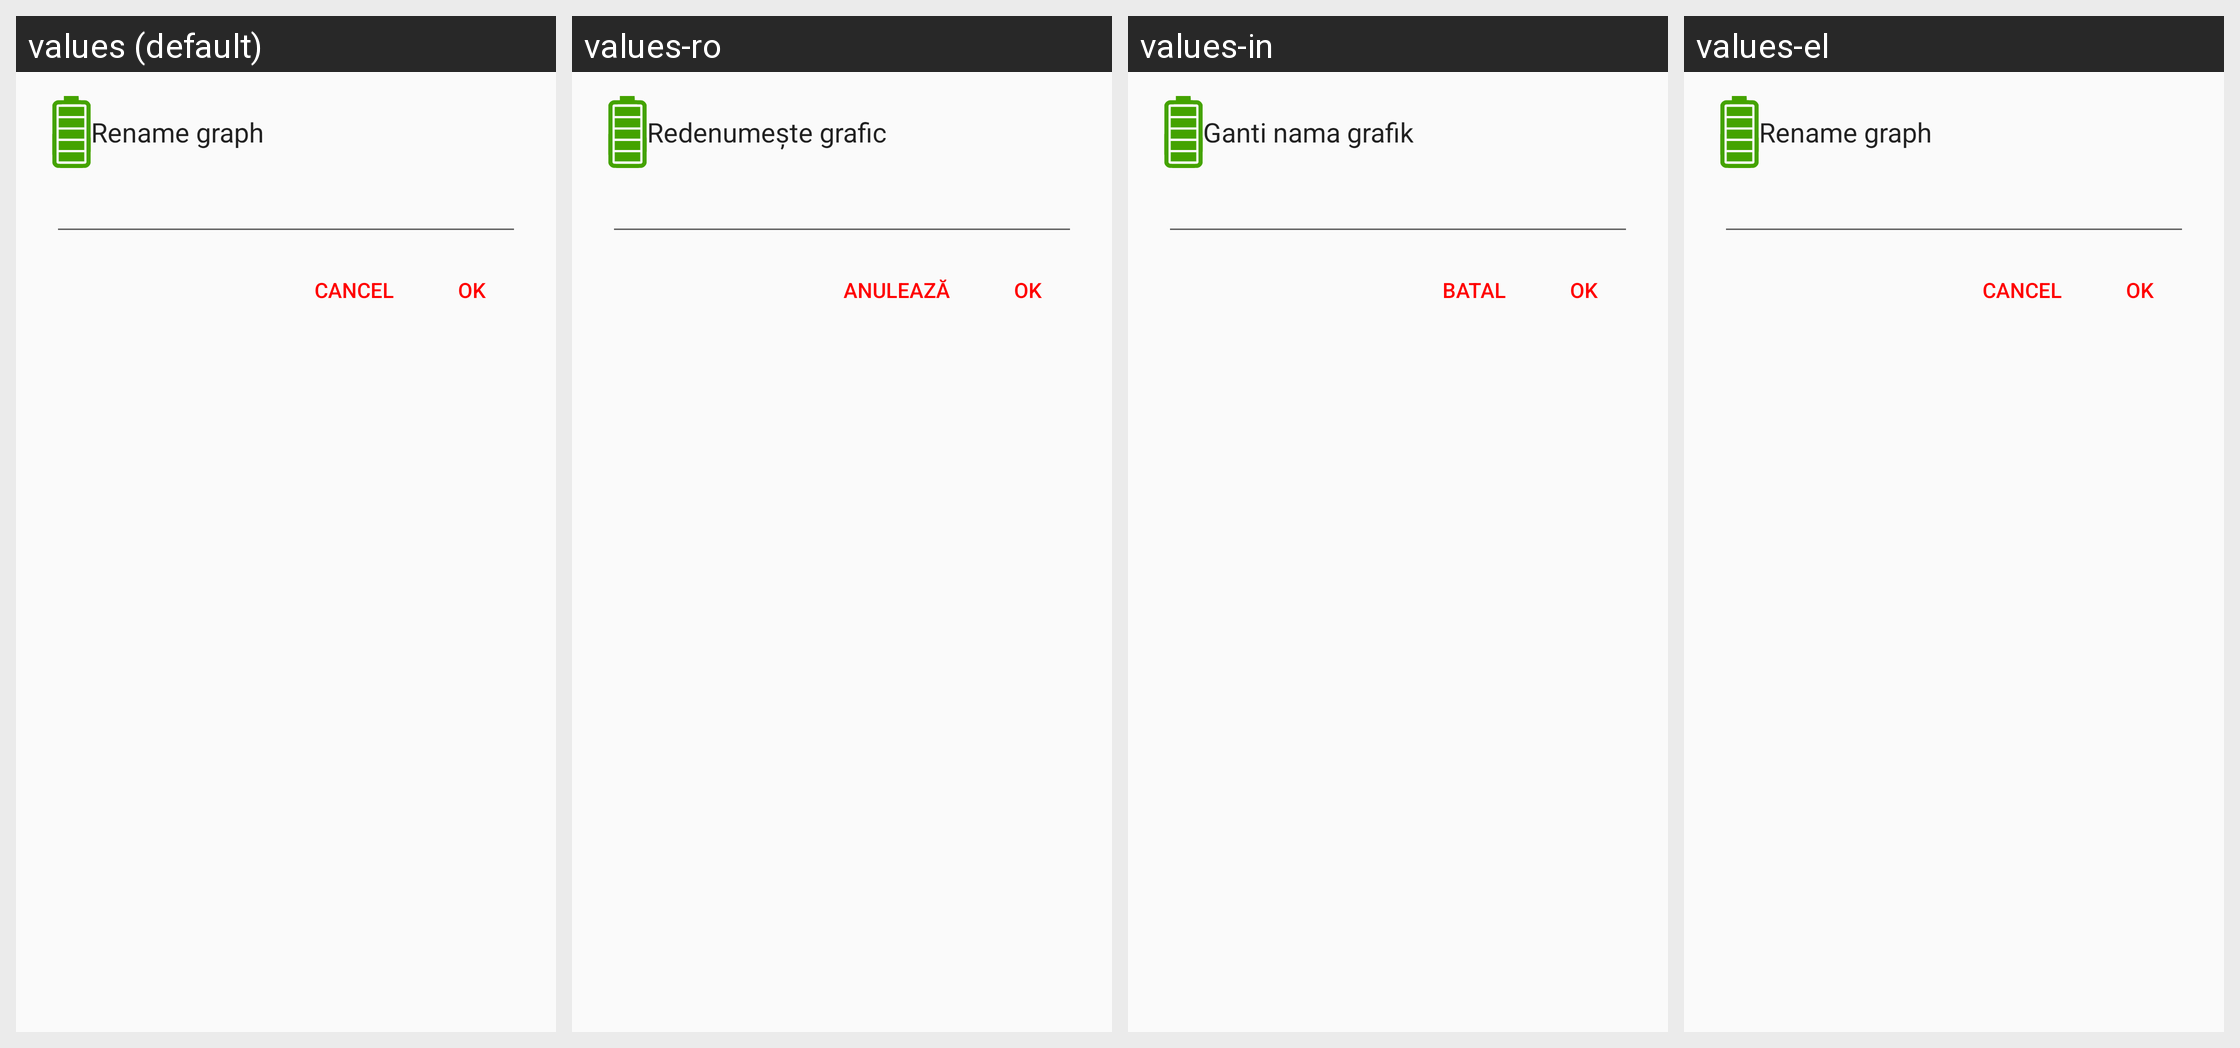

The Android screen above is rendered under several locales of the same app. Produce the string resources it draws, with the default and per-locale values.
Android screen res/layout/dialog_rename.xml rendered under 4 locales, left to right: values (default), values-ro, values-in, values-el. Device: Nexus 5 (rendered at 1080×1920; each locale shown at half size, 540×960, under a caption strip naming it); theme AppTheme.Light.
Other locales in the repository, not shown: values-bn, values-de, values-fr, values-pt.
Strings drawn on this screen, with the default value and each locale's value (text and hints the layout hard-codes, and strings that could not be matched under every locale, appear in the picture but are not listed):

dialog_button_ok
  values: OK
  values-ro: OK
  values-in: OK
  values-el: OK

dialog_button_cancel
  values: Cancel
  values-ro: Anulează
  values-in: Batal
  values-el: Cancel

menu_rename_graph
  values: Rename graph
  values-ro: Redenumeşte grafic
  values-in: Ganti nama grafik
  values-el: Rename graph
